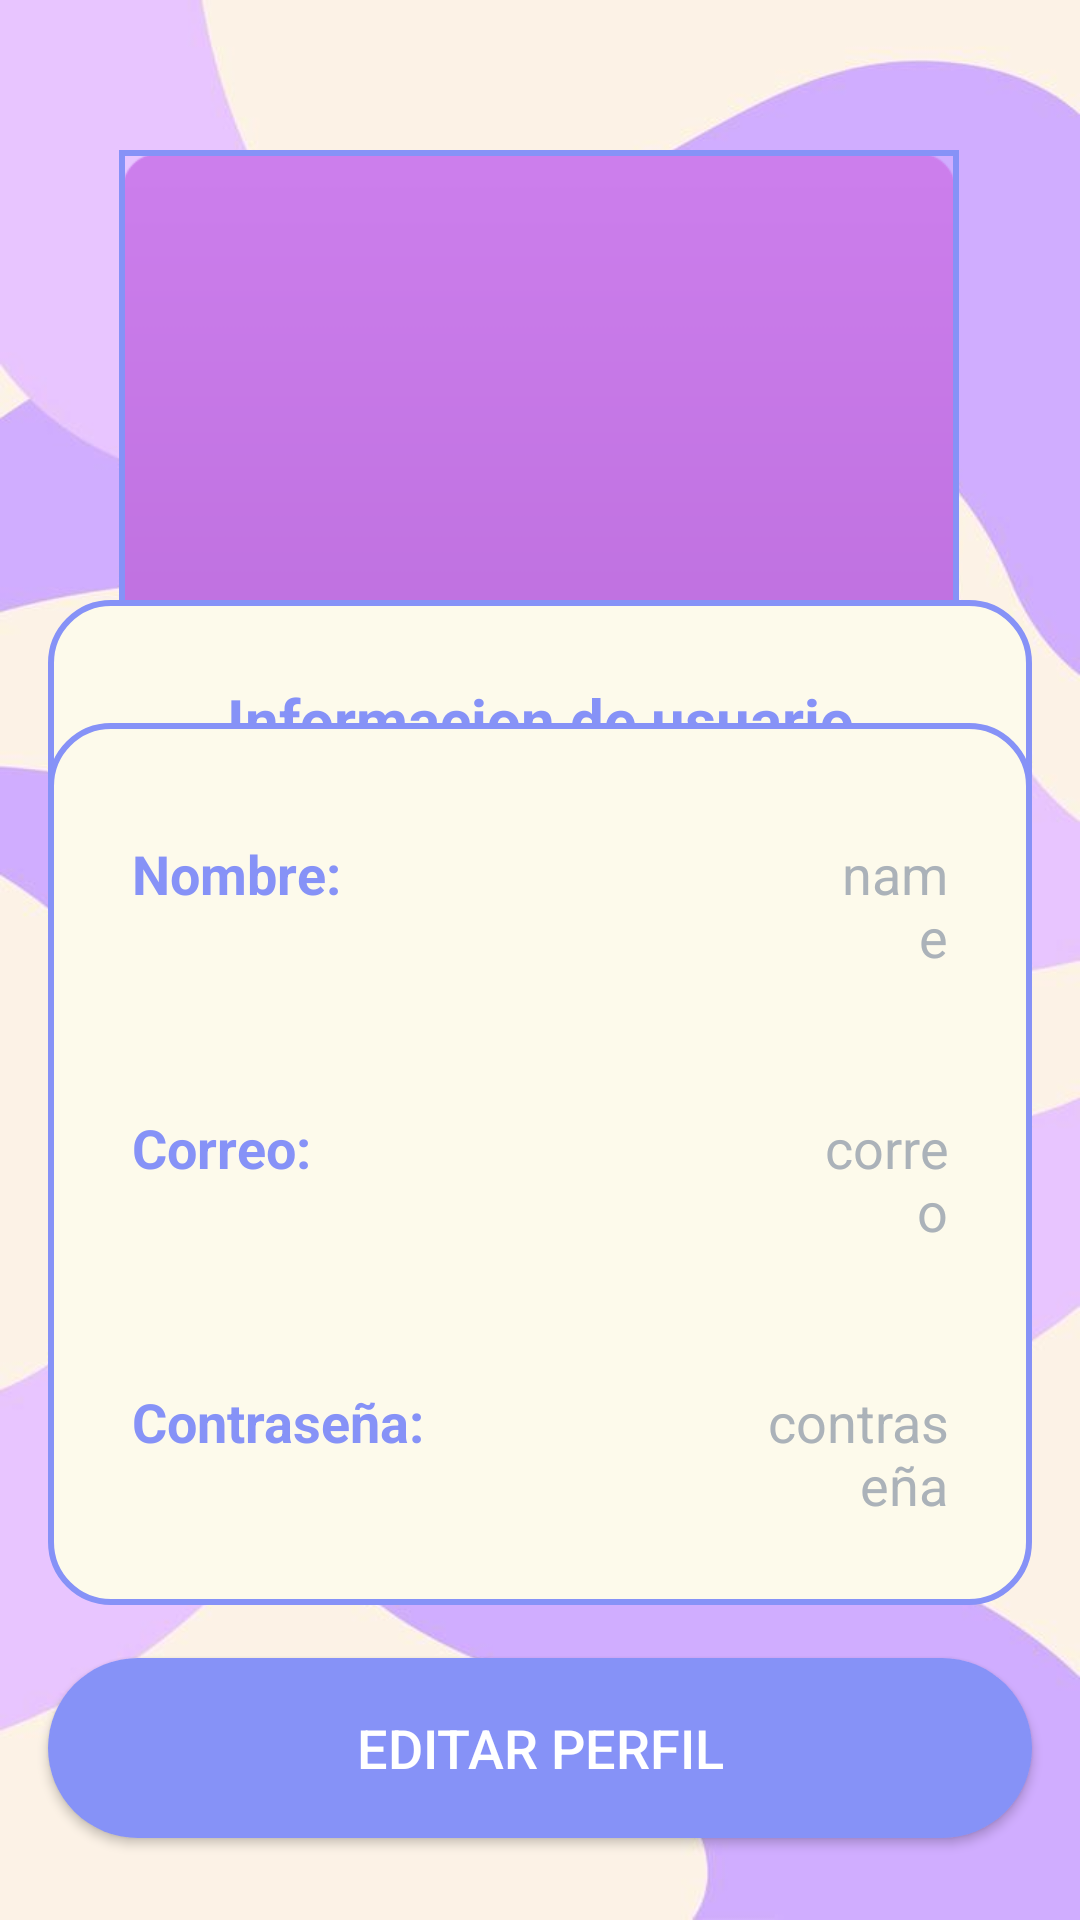

Layout XML and referenced resources for this Android screen:
<!-- AndroidManifest.xml: application theme Theme.Design.NoActionBar -->
<!-- res/layout/activity_menu_user.xml -->
<?xml version="1.0" encoding="utf-8"?>
<androidx.constraintlayout.widget.ConstraintLayout xmlns:android="http://schemas.android.com/apk/res/android"
    xmlns:app="http://schemas.android.com/apk/res-auto"
    xmlns:tools="http://schemas.android.com/tools"
    android:id="@+id/main"
    android:layout_width="match_parent"
    android:layout_height="match_parent"
    tools:context=".MenuUser"
    android:background="@drawable/menuuser"
    >

    <FrameLayout
        android:id="@+id/widget_container"
        android:layout_width="match_parent"
        android:layout_height="wrap_content"
        app:layout_constraintTop_toTopOf="parent"
        app:layout_constraintEnd_toEndOf="parent"
        app:layout_constraintStart_toStartOf="parent"
        app:layout_constraintHeight_default="wrap" />


    <com.google.android.material.imageview.ShapeableImageView
        android:id="@+id/perfilusu"
        android:layout_width="280dp"
        android:layout_height="280dp"
        android:layout_marginStart="8dp"
        android:layout_marginTop="50dp"
        android:layout_marginEnd="8dp"
        android:layout_marginBottom="10dp"
        android:scaleType="centerCrop"
        android:src="@drawable/lavanda"
        app:layout_constraintBottom_toTopOf="@+id/linearLayout"
        app:layout_constraintEnd_toEndOf="parent"
        app:layout_constraintHorizontal_bias="0.494"
        app:layout_constraintStart_toStartOf="parent"
        app:layout_constraintTop_toTopOf="parent"
        app:layout_constraintVertical_bias="0.0"
        app:shapeAppearanceOverlay="@style/circular"
        app:strokeColor="@color/lavanda"
        app:strokeWidth="4dp"
        tools:ignore="MissingConstraints" />

    <LinearLayout
        android:id="@+id/linear"
        android:layout_width="match_parent"
        android:layout_height="wrap_content"
        android:layout_gravity="center"
        android:layout_marginStart="16dp"
        android:layout_marginEnd="16dp"
        android:layout_marginBottom="360dp"
        android:background="@drawable/white_background"

        android:orientation="vertical"
        android:padding="10dp"
        app:layout_constraintBottom_toBottomOf="parent"
        app:layout_constraintEnd_toEndOf="parent"
        app:layout_constraintHorizontal_bias="1.0"
        app:layout_constraintStart_toStartOf="parent"
        tools:ignore="DuplicateIds,ExtraText,MissingConstraints">>

        <TextView
            android:layout_width="357dp"
            android:layout_height="60dp"
            android:layout_gravity="center"
            android:layout_weight="1"
            android:gravity="center"
            android:text="Informacion de usuario"
            android:textColor="@color/lavanda"
            android:textSize="20dp"
            android:textStyle="bold"
            tools:ignore="ExtraText,HardcodedText,InefficientWeight,SpUsage" />

    </LinearLayout>

    <LinearLayout
        android:id="@+id/linearLayout"
        android:layout_width="match_parent"
        android:layout_height="wrap_content"
        android:layout_gravity="center"
        android:layout_marginStart="16dp"
        android:layout_marginEnd="16dp"
        android:layout_marginBottom="105dp"
        android:background="@drawable/white_background"

        android:orientation="vertical"
        android:padding="10dp"
        app:layout_constraintBottom_toBottomOf="parent"
        app:layout_constraintEnd_toEndOf="parent"
        app:layout_constraintHorizontal_bias="0.0"
        app:layout_constraintStart_toStartOf="parent"
        tools:ignore="MissingConstraints">


        <LinearLayout
            android:layout_width="wrap_content"
            android:layout_height="wrap_content"
            android:layout_marginLeft="10dp"
            android:layout_marginTop="20dp"
            android:layout_marginRight="10dp"
            android:layout_marginBottom="10dp"
            android:orientation="horizontal"
            android:padding="8dp">

            <TextView
                android:id="@+id/name"
                android:layout_width="wrap_content"
                android:layout_height="wrap_content"
                android:layout_weight="1"
                android:text="Nombre:                                       "
                android:textColor="@color/lavanda"
                android:textSize="18sp"
                android:textStyle="bold" />

            <TextView
                android:id="@+id/profilename"
                android:layout_width="wrap_content"
                android:layout_height="wrap_content"
                android:layout_weight="1"
                android:text="name"
                android:textAlignment="viewEnd"
                android:textColor="@color/gris"
                android:textSize="18sp" />
        </LinearLayout>

        

        <LinearLayout
            android:layout_width="wrap_content"
            android:layout_height="wrap_content"
            android:layout_marginLeft="10dp"
            android:layout_marginTop="20dp"
            android:layout_marginRight="10dp"
            android:layout_marginBottom="10dp"
            android:orientation="horizontal"
            android:padding="8dp">

            <TextView
                android:id="@+id/email"
                android:layout_width="wrap_content"
                android:layout_height="wrap_content"
                android:layout_weight="1"
                android:text="Correo:                                         "
                android:textColor="@color/lavanda"
                android:textSize="18sp"
                android:textStyle="bold" />

            <TextView
                android:id="@+id/profileEmail"
                android:layout_width="wrap_content"
                android:layout_height="wrap_content"
                android:layout_weight="1"
                android:text="correo"
                android:textAlignment="viewEnd"
                android:textColor="@color/gris"
                android:textSize="18sp" />
        </LinearLayout>

        

        <LinearLayout
            android:layout_width="wrap_content"
            android:layout_height="wrap_content"
            android:layout_marginLeft="10dp"
            android:layout_marginTop="20dp"
            android:layout_marginRight="10dp"
            android:layout_marginBottom="10dp"
            android:orientation="horizontal"
            android:padding="8dp">

            <TextView
                android:id="@+id/contraseña"
                android:layout_width="wrap_content"
                android:layout_height="wrap_content"
                android:layout_weight="1"
                android:text="Contraseña:                                 "
                android:textColor="@color/lavanda"
                android:textSize="18sp"
                android:textStyle="bold" />

            <TextView
                android:id="@+id/profilePassword"
                android:layout_width="wrap_content"
                android:layout_height="wrap_content"
                android:layout_weight="1"
                android:text="contraseña"
                android:textAlignment="viewEnd"
                android:textColor="@color/gris"
                android:textSize="18sp" />
        </LinearLayout>


    </LinearLayout>

    <Button
        android:id="@+id/editbtn"
        android:layout_width="match_parent"
        android:layout_height="60dp"
        android:layout_marginStart="16dp"
        android:layout_marginTop="35dp"
        android:layout_marginEnd="16dp"
        android:layout_marginBottom="45dp"
        android:background="@drawable/button_styles"
        android:gravity="center"
        android:text="Editar Perfil"
        android:textSize="18sp"
        app:layout_constraintBottom_toBottomOf="parent"
        app:layout_constraintEnd_toEndOf="parent"
        app:layout_constraintStart_toStartOf="parent"
        app:layout_constraintTop_toBottomOf="@+id/linearLayout"
        tools:ignore="MissingConstraints" />

</androidx.constraintlayout.widget.ConstraintLayout>
<!-- resources referenced by this layout -->
<resources>
  <color name="gris">#ABB2B9</color>
  <color name="lavanda">#8692f7</color>
  <!-- drawable button_styles (drawable) -->
  <?xml version="1.0" encoding="utf-8"?>
  <shape xmlns:android="http://schemas.android.com/apk/res/android">
      <corners android:radius="30dp"></corners>
      <solid android:color="@color/lavanda"></solid>
  </shape>
  <!-- drawable lavanda: png bitmap (drawable, 4071 bytes) -->
  <!-- drawable menuuser: jpg bitmap (drawable, 21389 bytes) -->
  <!-- drawable white_background (drawable) -->
  <?xml version="1.0" encoding="utf-8"?>
  <selector xmlns:android="http://schemas.android.com/apk/res/android">
      <item>
          <shape
              android:shape="rectangle"
              >
  
              <solid
                  android:color="@color/hueso"
                  />
  
  
              <corners
                  android:radius="20dp"
                  />
  
              <stroke
                  android:width="2dp"
                  android:color="@color/lavanda"
                  />
  
          </shape>
      </item>
  </selector>
  <color name="hueso">#fdfaeb</color>
</resources>
